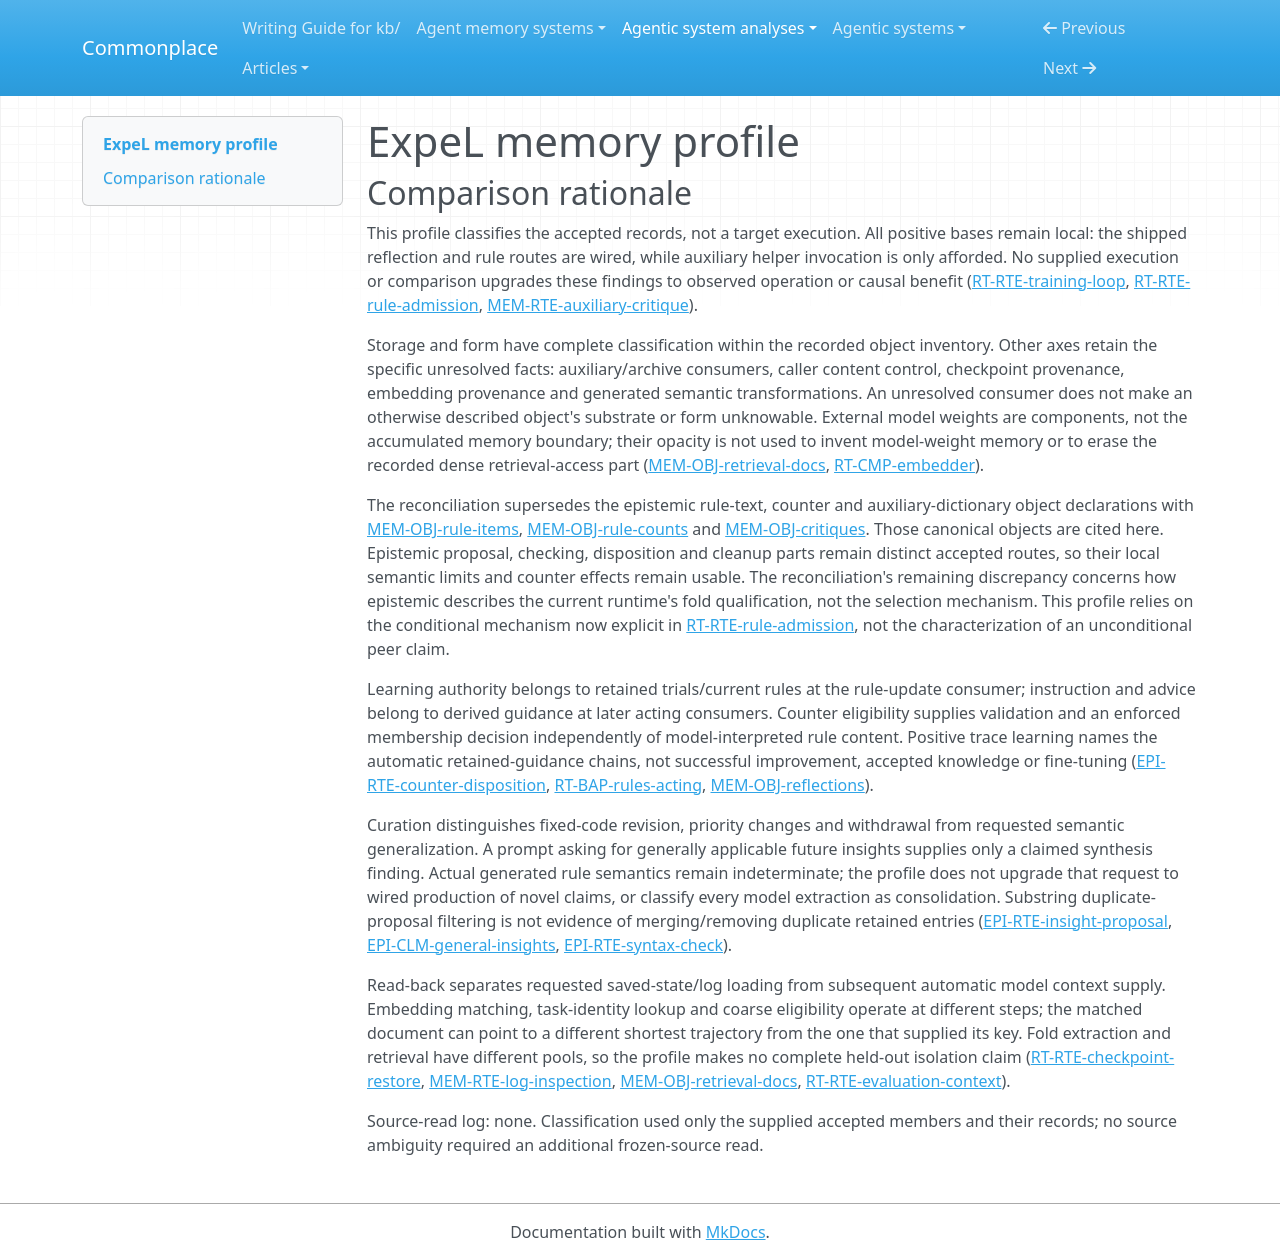

repository: zby/commonplace · page: agentic-system-analyses/retained/leaplabthu--expel/memory-profile/index.html · generator: mkdocs

---
type: agentic-system-analyses/types/agentic-system-memory-profile.md
description: "ExpeL memory comparison covering retained trials, retry reflections, maintained rules, access state and checkpoint reuse."
run-id: AAS-2026-10-14-expel-efd908f05069-01
source-identity: https://github.com/LeapLabTHU/ExpeL
reviewed-boundary: e41ec9a24823e7b560c561ab191441b56d9bcefc
memory-comparison:
  version: 2
  scope: "Use-derived trial histories, retry reflections and their archives, rule text and fold caches, rule counters, persisted trial/critique logs and resume state, rebuilt retrieval documents/vectors and their access metadata, and auxiliary critique dictionaries with unresolved later consumers. Includes training, extraction, retry, evaluation, checkpoint replacement and reporting routes. Excludes shipped static examples and method prompts as memory objects, ordinary unretained task frames, external model weights and provider-internal retention; includes the access structures derived from retained experience, not the embedding model itself."
  axes:
    storage_substrate:
      assessment: known
      units:
        - scope: "Trial histories, reflection copies, rules/caches, counters, logs and resume state"
          assessment: known
          findings:
            - value: in-memory
              basis: wired
              records: [memory.md#mem-obj-trial-history, memory.md#mem-obj-reflections, memory.md#mem-obj-rule-items, memory.md#mem-obj-rule-counts, memory.md#mem-obj-analysis-logs]
              note: "Agent containers hold text, trajectories, counters and selected state."
            - value: files
              basis: wired
              records: [memory.md#mem-obj-analysis-logs, runtime.md#rt-rte-checkpoint-restore]
              note: "Text logs and pickle snapshots retain these parts across processes; encoding does not imply a database substrate."
          records: [memory.md#mem-obj-trial-history, memory.md#mem-obj-reflections, memory.md#mem-obj-rule-items, memory.md#mem-obj-rule-counts, memory.md#mem-obj-analysis-logs, runtime.md#rt-rte-checkpoint-restore]
          note: "Records cover the operative retained containers and their persistence; no checkpoint instance or successful write was observed."
        - scope: "Rebuilt retrieval documents, mappings and FAISS access store"
          assessment: known
          findings:
            - value: in-memory
              basis: wired
              records: [memory.md#mem-obj-retrieval-docs]
              note: "Documents and task metadata are rebuilt in RAM."
            - value: vector
              basis: wired
              records: [memory.md#mem-obj-retrieval-docs, runtime.md#rt-cmp-embedder]
              note: "FAISS supplies the vector access substrate; no persistent FAISS export is established."
          records: [memory.md#mem-obj-retrieval-docs, runtime.md#rt-cmp-embedder]
          note: "Numerical encoding and vector substrate are separate classifications."
        - scope: "Auxiliary critique dictionaries and optional dictionary snapshots"
          assessment: known
          findings:
            - value: in-memory
              basis: afforded
              records: [memory.md#mem-obj-critiques, memory.md#mem-rte-auxiliary-critique]
              note: "Helper invocation affords dictionary population, conditional on custom compatible templates."
            - value: files
              basis: afforded
              records: [memory.md#mem-obj-critiques, runtime.md#rt-rte-checkpoint-restore]
              note: "Populated dictionaries are eligible for snapshots; this is not observed persistence."
          records: [memory.md#mem-obj-critiques, memory.md#mem-rte-auxiliary-critique, runtime.md#rt-rte-checkpoint-restore]
          note: "Known substrate classification does not imply a functioning shipped auxiliary generation loop."
      records: [memory.md#mem-obj-trial-history, memory.md#mem-obj-reflections, memory.md#mem-obj-rule-items, memory.md#mem-obj-rule-counts, memory.md#mem-obj-retrieval-docs, memory.md#mem-obj-analysis-logs, memory.md#mem-obj-critiques, runtime.md#rt-rte-checkpoint-restore]
      note: "The recorded object inventory covers scoped memory storage, including conditional auxiliary objects; external weights are not accumulated memory here."
    representational_form:
      assessment: known
      units:
        - scope: "Trial, reflection, rule, retrieval-document and log text"
          assessment: known
          findings:
            - value: natural-language
              basis: wired
              records: [memory.md#mem-obj-trial-history, memory.md#mem-obj-reflections, memory.md#mem-obj-rule-items, memory.md#mem-obj-retrieval-docs, memory.md#mem-obj-analysis-logs]
              note: "Models or reporting readers interpret retained task, action, observation and guidance text."
          records: [memory.md#mem-obj-trial-history, memory.md#mem-obj-reflections, memory.md#mem-obj-rule-items, memory.md#mem-obj-retrieval-docs, memory.md#mem-obj-analysis-logs]
          note: "No generated payload is needed to establish the wired text channels; its substantive correctness remains unknown."
        - scope: "Task/fold keys, trajectory partitions, counters, retrieval metadata and resume containers"
          assessment: known
          findings:
            - value: symbolic
              basis: wired
              records: [memory.md#mem-obj-trial-history, memory.md#mem-obj-rule-counts, memory.md#mem-obj-retrieval-docs, memory.md#mem-obj-analysis-logs, memory.md#mem-obj-rule-items]
              note: "Localized keys, integers and containers have fixed software meanings independently of their contained prose."
          records: [memory.md#mem-obj-trial-history, memory.md#mem-obj-rule-counts, memory.md#mem-obj-retrieval-docs, memory.md#mem-obj-analysis-logs, memory.md#mem-obj-rule-items]
          note: "The symbolic part is not an alternative description of the text's model-interpreted force."
        - scope: "Dependency-created dense representations used by retrieval"
          assessment: known
          findings:
            - value: parametric
              basis: wired
              records: [memory.md#mem-obj-retrieval-docs, runtime.md#rt-cmp-embedder]
              note: "Dense numerical access representations are distributed-parametric, not readable demonstrations or symbolic counters."
          records: [memory.md#mem-obj-retrieval-docs, runtime.md#rt-cmp-embedder]
          note: "Form is classified without claiming immutable embedding provenance or parameter updates."
        - scope: "Auxiliary critique text and task/group keys"
          assessment: known
          findings:
            - value: natural-language
              basis: afforded
              records: [memory.md#mem-obj-critiques, memory.md#mem-rte-auxiliary-critique]
              note: "Conditional helper outputs are text lists."
            - value: symbolic
              basis: afforded
              records: [memory.md#mem-obj-critiques, memory.md#mem-rte-auxiliary-critique]
              note: "Task/group keys organize those lists through fixed code."
          records: [memory.md#mem-obj-critiques, memory.md#mem-rte-auxiliary-critique]
          note: "Both forms are known for this conditional object, not evidence of successful default dispatch."
      records: [memory.md#mem-obj-trial-history, memory.md#mem-obj-reflections, memory.md#mem-obj-rule-items, memory.md#mem-obj-rule-counts, memory.md#mem-obj-retrieval-docs, memory.md#mem-obj-analysis-logs, memory.md#mem-obj-critiques, runtime.md#rt-cmp-embedder]
      note: "The recorded inventory resolves form for text, fixed access state and numerical access state separately."
    lineage:
      assessment: partial
      units:
        - scope: "Retained trials/logs, generated retry reflections and maintained rule text"
          assessment: known
          findings:
            - value: trace-extracted
              basis: wired
              records: [memory.md#mem-obj-trial-history, memory.md#mem-obj-analysis-logs, memory.md#mem-obj-reflections, memory.md#mem-obj-rule-items, runtime.md#rt-rte-training-loop, runtime.md#rt-rte-rule-admission]
              note: "Recorded interaction produces retained trajectories/logs and feeds reflection/rule extraction; this lineage does not by itself establish trace learning for raw logs."
          records: [memory.md#mem-obj-trial-history, memory.md#mem-obj-analysis-logs, memory.md#mem-obj-reflections, memory.md#mem-obj-rule-items, runtime.md#rt-rte-rule-admission]
          note: "Known derivation paths incorporate actor and environment material, not independent endorsement of each sentence."
        - scope: "Counter, resume and retrieval-access derivation"
          assessment: partial
          findings:
            - value: other-compiled
              basis: wired
              records: [memory.md#mem-obj-rule-counts, memory.md#mem-obj-retrieval-docs, runtime.md#rt-rte-checkpoint-restore]
              note: "Fixed code maintains counters/resume state and builds access documents and mappings from histories."
            - value: imported
              basis: wired
              records: [memory.md#mem-obj-retrieval-docs]
              note: "The rebuilt access pool also imports shipped demonstrations; their static source text is excluded as memory, but its incorporation into this mixed access structure is retained."
          records: [memory.md#mem-obj-rule-counts, memory.md#mem-obj-retrieval-docs, runtime.md#rt-cmp-embedder, runtime.md#rt-rte-checkpoint-restore]
          note: "Embedding generation is wired, but dependency-managed embedding provenance and exact weight identity remain unresolved; fixed-code access construction cannot settle that provenance."
        - scope: "Checkpoint replacement content"
          assessment: partial
          findings:
            - value: imported
              basis: wired
              records: [runtime.md#rt-rte-checkpoint-restore, memory.md#mem-obj-rule-items]
              note: "Drivers import saved fields, including cached rules, without rederiving them."
          records: [runtime.md#rt-rte-checkpoint-restore, memory.md#mem-obj-rule-items]
          note: "Actual file provenance and whether replacement content was edited or generated are unknown; imported admission does not resolve upstream authorship."
        - scope: "Auxiliary critique derivation"
          assessment: known
          findings:
            - value: trace-extracted
              basis: afforded
              records: [memory.md#mem-obj-critiques, memory.md#mem-rte-auxiliary-critique]
              note: "Compatible custom invocation can derive critiques from trial pairs or success/failure groups."
          records: [memory.md#mem-obj-critiques, memory.md#mem-rte-auxiliary-critique, epistemic.md#epi-rte-critique-cleanup]
          note: "Cleanup modifies proposed text; no output instance or shipped later consumer is established."
      records: [memory.md#mem-obj-trial-history, memory.md#mem-obj-reflections, memory.md#mem-obj-rule-items, memory.md#mem-obj-rule-counts, memory.md#mem-obj-analysis-logs, memory.md#mem-obj-retrieval-docs, memory.md#mem-obj-critiques, runtime.md#rt-cmp-embedder, runtime.md#rt-rte-checkpoint-restore]
      note: "Positive derivation and import paths coexist with unresolved embedding and replacement-content provenance; no authored lineage is inferred from generic caller supply."
    behavioral_authority:
      assessment: partial
      units:
        - scope: "Retained trials and current rule text consumed by the extraction critic"
          assessment: known
          findings:
            - value: learning
              basis: wired
              records: [memory.md#mem-obj-trial-history, memory.md#mem-obj-rule-items, runtime.md#rt-rte-rule-admission]
              note: "Experience and existing guidance feed updates to durable behavior-shaping rules, not model weights."
          records: [memory.md#mem-obj-trial-history, memory.md#mem-obj-rule-items, runtime.md#rt-rte-rule-admission]
          note: "Authority at the update consumer is separate from the output's acting authority and from demonstrated improved capacity."
        - scope: "Retained reflection and rules supplied to retry/evaluation acting"
          assessment: known
          findings:
            - value: instruction
              basis: wired
              records: [memory.md#mem-obj-reflections, runtime.md#rt-rte-training-loop, runtime.md#rt-bap-rules-acting]
              note: "Formatted retry plans and retained benchmark rules supply directions in later acting prompts; compliance is not enforced."
            - value: knowledge
              basis: wired
              records: [runtime.md#rt-bap-rules-acting, memory.md#mem-obj-rule-items]
              note: "Benchmark templates also deliver rule text as interpretive references/advice; this does not license its truth."
          records: [memory.md#mem-obj-reflections, memory.md#mem-obj-rule-items, runtime.md#rt-rte-training-loop, runtime.md#rt-bap-rules-acting]
          note: "Instruction and advisory consumption coexist across the recorded templates; FEVER's MANDATORY text remains model-interpreted, not an action veto."
        - scope: "Retained demonstrations at retrieval selection and subsequent acting"
          assessment: known
          findings:
            - value: ranking
              basis: wired
              records: [memory.md#mem-obj-retrieval-docs, runtime.md#rt-rte-evaluation-context]
              note: "Retained document content and its embeddings influence similarity priority; trajectory length influences which task-associated example is delivered."
            - value: knowledge
              basis: wired
              records: [runtime.md#rt-bap-fewshots-acting, memory.md#mem-obj-trial-history]
              note: "Selected experience reaches the actor as demonstrations/context, not enforced action commands."
            - value: routing
              basis: wired
              records: [memory.md#mem-obj-retrieval-docs]
              note: "Selected document task metadata locates the task-associated history whose shortest trajectory is delivered."
          records: [memory.md#mem-obj-retrieval-docs, runtime.md#rt-rte-evaluation-context, runtime.md#rt-bap-fewshots-acting, memory.md#mem-obj-trial-history]
          note: "Selected key and displayed trajectory can differ; ranking does not establish relevance or truth."
        - scope: "Rule counters at the updater"
          assessment: known
          findings:
            - value: ranking
              basis: wired
              records: [memory.md#mem-obj-rule-counts, epistemic.md#epi-rte-counter-disposition]
              note: "Descending counter order determines rule priority/order."
            - value: validation
              basis: wired
              records: [memory.md#mem-obj-rule-counts, epistemic.md#epi-rte-counter-disposition]
              note: "Positive count is a retained criterion for current pool eligibility, not semantic correctness."
            - value: enforcement
              basis: wired
              records: [memory.md#mem-obj-rule-counts, epistemic.md#epi-rte-counter-disposition]
              note: "The updater actually excludes nonpositive entries from the pool."
          records: [memory.md#mem-obj-rule-counts, epistemic.md#epi-rte-counter-disposition]
          note: "The same criterion supplies validation and an enforced membership veto; numeric counters are not delivered to the actor."
        - scope: "Resume state and persisted logs at restoration/extraction/reporting consumers"
          assessment: known
          findings:
            - value: routing
              basis: wired
              records: [runtime.md#rt-rte-checkpoint-restore, memory.md#mem-obj-analysis-logs, runtime.md#rt-rte-rule-admission]
              note: "Saved indices and groups select continuation positions and extraction inputs."
            - value: knowledge
              basis: wired
              records: [memory.md#mem-rte-log-inspection, epistemic.md#epi-rte-log-summary]
              note: "Persisted trial text supplies informational reports to an operator, not an automatic insight rejection gate."
          records: [runtime.md#rt-rte-checkpoint-restore, memory.md#mem-obj-analysis-logs, memory.md#mem-rte-log-inspection, epistemic.md#epi-rte-log-summary]
          note: "A report's textual predicates do not independently authenticate benchmark success."
        - scope: "Auxiliary critique payloads and archived reflections without established direct consumers"
          assessment: not-determinable
          findings: []
          records: [memory.md#mem-obj-critiques, memory.md#mem-rte-auxiliary-critique, memory.md#mem-obj-reflections]
          note: "No shipped later decision reader is established for auxiliary dictionaries or past_reflections; storage and display alone cannot assign force, and unsupported reflection retrieval is not silently counted."
      records: [runtime.md#rt-rte-training-loop, runtime.md#rt-rte-rule-admission, runtime.md#rt-rte-evaluation-context, runtime.md#rt-rte-checkpoint-restore, runtime.md#rt-bap-rules-acting, runtime.md#rt-bap-fewshots-acting, memory.md#mem-obj-rule-counts, memory.md#mem-rte-log-inspection, memory.md#mem-rte-auxiliary-critique, memory.md#mem-obj-reflections]
      note: "Inspected consumers establish multiple local forces; unresolved archive/auxiliary consumers prevent complete authority coverage. Static parser policy is excluded as a memory object."
    write_agency:
      assessment: partial
      units:
        - scope: "Ordinary non-testing trial admission, reflection retention, rule updates, cache copies and snapshots"
          assessment: known
          findings:
            - value: automatic
              basis: wired
              records: [memory.md#mem-obj-trial-history, memory.md#mem-obj-reflections, memory.md#mem-obj-rule-items, runtime.md#rt-rte-rule-admission, runtime.md#rt-rte-checkpoint-restore]
              note: "Software/model admission lacks per-content human approval; startup and overwrite consent do not change this classification."
          records: [memory.md#mem-obj-trial-history, memory.md#mem-obj-reflections, memory.md#mem-obj-rule-items, runtime.md#rt-rte-rule-admission, runtime.md#rt-rte-checkpoint-restore]
          note: "Computational outcome classification and syntax/counter gates govern ordinary writes."
        - scope: "Retrieval-access reconstruction"
          assessment: known
          findings:
            - value: automatic
              basis: wired
              records: [memory.md#mem-obj-retrieval-docs, runtime.md#rt-rte-evaluation-context]
              note: "Code rebuilds documents, vectors and mappings during prompt refresh."
          records: [memory.md#mem-obj-retrieval-docs, runtime.md#rt-rte-evaluation-context]
          note: "No per-document approval is recorded."
        - scope: "Checkpoint restoration"
          assessment: partial
          findings:
            - value: automatic
              basis: wired
              records: [runtime.md#rt-rte-checkpoint-restore]
              note: "Software sets permitted attributes from the selected saved dictionary without per-item review."
          records: [runtime.md#rt-rte-checkpoint-restore, memory.md#mem-obj-rule-items]
          note: "Upstream supplying/editing/approving replacement content is unresolved: a generic caller-selected file does not establish manual admission."
        - scope: "Testing response supply and auxiliary caller content control"
          assessment: partial
          findings:
            - value: automatic
              basis: afforded
              records: [memory.md#mem-rte-auxiliary-critique]
              note: "With compatible templates, helper code admits normalized nonempty critique lines."
          records: [memory.md#mem-rte-auxiliary-critique, memory.md#mem-obj-reflections, runtime.md#rt-rte-training-loop]
          note: "Testing input changes content supply to the caller; exact principal and explicit human decision on retained content are not established for every alternate, so manual is not asserted."
      records: [memory.md#mem-obj-trial-history, memory.md#mem-obj-reflections, memory.md#mem-obj-rule-items, memory.md#mem-obj-retrieval-docs, memory.md#mem-rte-auxiliary-critique, runtime.md#rt-rte-checkpoint-restore, runtime.md#rt-rte-rule-admission]
      note: "Automatic admission is supported locally; replacement provenance and alternate caller control prevent a complete agency inventory."
    curation_operations:
      assessment: partial
      units:
        - scope: "Existing rule text and retention counters under operation-based maintenance"
          assessment: partial
          findings:
            - value: evolve
              basis: wired
              records: [memory.md#mem-obj-rule-items, epistemic.md#epi-rte-counter-disposition]
              note: "EDIT replaces an existing rule's text."
            - value: decay
              basis: wired
              records: [memory.md#mem-obj-rule-counts, epistemic.md#epi-rte-counter-disposition]
              note: "REMOVE downweights the retained rule by decrementing its count."
            - value: invalidate
              basis: wired
              records: [memory.md#mem-obj-rule-counts, memory.md#mem-obj-rule-items, epistemic.md#epi-rte-counter-disposition]
              note: "Nonpositive counts withdraw current pool reliance while old snapshots/cache copies can retain history."
            - value: promote
              basis: wired
              records: [memory.md#mem-obj-rule-counts, epistemic.md#epi-rte-counter-disposition]
              note: "AGREE/EDIT increase counts and surviving rules sort by count, raising retention priority/salience rather than certifying correctness."
            - value: synthesize
              basis: claimed
              records: [epistemic.md#epi-clm-general-insights, epistemic.md#epi-rte-insight-proposal]
              note: "Prompts request general claims about avoiding similar future failures, beyond finite trial inputs; no generated new claim is established."
          records: [memory.md#mem-obj-rule-items, memory.md#mem-obj-rule-counts, epistemic.md#epi-rte-counter-disposition, epistemic.md#epi-rte-insight-proposal, epistemic.md#epi-clm-general-insights]
          note: "Implemented text replacement and counter changes are known; actual semantic transformation of generated rules is indeterminate, preventing a wired synthesis or exhaustive semantic-operation classification."
        - scope: "Trial-to-reflection transformation and auxiliary critique normalization"
          assessment: not-determinable
          findings: []
          records: [memory.md#mem-obj-reflections, memory.md#mem-rte-auxiliary-critique, epistemic.md#epi-rte-critique-cleanup]
          note: "Generated reflection meaning is uninspected; stripping parentheses from auxiliary text may reshape or broaden a claim. Neither mechanism alone establishes consolidation or synthesis of actual retained claims."
      records: [memory.md#mem-obj-rule-items, memory.md#mem-obj-rule-counts, memory.md#mem-obj-reflections, memory.md#mem-rte-auxiliary-critique, epistemic.md#epi-rte-counter-disposition, epistemic.md#epi-rte-insight-proposal, epistemic.md#epi-rte-critique-cleanup, epistemic.md#epi-clm-general-insights]
      note: "Counter maintenance and rule revision support positives; semantic outputs remain unresolved. Index rebuild, raw trace acquisition, duplicate-proposal filtering and transient scratchpad trimming are not inferred to be additional retained-memory curation."
    read_back_direction:
      assessment: partial
      units:
        - scope: "Requested checkpoint/log loading by drivers or reporting callers"
          assessment: known
          findings:
            - value: pull
              basis: wired
              records: [runtime.md#rt-rte-checkpoint-restore, memory.md#mem-rte-log-inspection]
              note: "Drivers/callers request saved state or a selected log and loaders return that material; the return is not another push."
          records: [runtime.md#rt-rte-checkpoint-restore, memory.md#mem-rte-log-inspection]
          note: "Explicit loading requests precede separate downstream automatic context selection."
        - scope: "Retry reflections, extraction evidence/existing rules, evaluation rules and demonstrations"
          assessment: known
          findings:
            - value: push
              basis: wired
              records: [runtime.md#rt-rte-training-loop, runtime.md#rt-rte-rule-admission, runtime.md#rt-rte-evaluation-context, runtime.md#rt-bap-rules-acting, runtime.md#rt-bap-fewshots-acting]
              note: "Code assembles retained material into later model inputs without an actor/critic-issued request for that material."
          records: [runtime.md#rt-rte-training-loop, runtime.md#rt-rte-rule-admission, runtime.md#rt-rte-evaluation-context, runtime.md#rt-bap-rules-acting, runtime.md#rt-bap-fewshots-acting]
          note: "Starting extraction/evaluation supplies workflow inputs, not a model memory query; selection and model delivery are separate from requested file returns."
        - scope: "Auxiliary critique and direct reflection-archive consumption alternatives"
          assessment: not-determinable
          findings: []
          records: [memory.md#mem-rte-auxiliary-critique, memory.md#mem-obj-reflections, runtime.md#rt-rte-evaluation-context]
          note: "No shipped auxiliary decision reader or direct past_reflections reader is established; reflection_similarity lacks final dispatch, so its potential direction is not classified."
      records: [runtime.md#rt-rte-checkpoint-restore, memory.md#mem-rte-log-inspection, runtime.md#rt-rte-training-loop, runtime.md#rt-rte-rule-admission, runtime.md#rt-rte-evaluation-context, memory.md#mem-rte-auxiliary-critique, memory.md#mem-obj-reflections]
      note: "Both requested loading and automatic model supply are supported; unresolved included alternatives prevent complete read-back coverage."
    read_back_signal:
      assessment: partial
      units:
        - scope: "Retry reflection and full current-rule supply"
          assessment: known
          findings:
            - value: coarse
              basis: wired
              records: [runtime.md#rt-rte-training-loop, memory.md#mem-obj-reflections, runtime.md#rt-bap-rules-acting, memory.md#mem-obj-rule-items]
              note: "Retry/model-prompt construction supplies available formatted reflections; evaluation supplies the whole formatted rule pool unless no_rules. There is no query targeting within those texts."
          records: [runtime.md#rt-rte-training-loop, memory.md#mem-obj-reflections, runtime.md#rt-bap-rules-acting, memory.md#mem-obj-rule-items]
          note: "Failure/retry and evaluation prompt construction are triggers; available reflection/current-rule state is the selector input."
        - scope: "Extraction task lookup and evaluation fold-cache rule selection"
          assessment: known
          findings:
            - value: identifier
              basis: wired
              records: [runtime.md#rt-rte-rule-admission, memory.md#mem-obj-rule-items]
              note: "Compare extraction resolves training IDs through idx2task to select retained trial pairs; load_cache_fold matches a cache key to select the rule list delivered downstream."
            - value: coarse
              basis: wired
              records: [runtime.md#rt-rte-rule-admission]
              note: "Success grouping uses eligible enumeration positions and first available success, then supplies groups and existing rules; eligibility is not embedding or judgment selection."
          records: [runtime.md#rt-rte-rule-admission, memory.md#mem-obj-rule-items]
          note: "Triggers are create_rules or fold rule load. Identifier matching is an actual retained-part lookup, not merely an identifier on a requested file; success-group task-identity holdout remains conditional."
        - scope: "Automatic evaluation demonstration refresh"
          assessment: known
          findings:
            - value: inferred-embedding
              basis: wired
              records: [runtime.md#rt-rte-evaluation-context, memory.md#mem-obj-retrieval-docs]
              note: "Prompt refresh uses task/latest thought/action/step text to similarity-select buffered documents; optional task reranking also uses similarity."
            - value: identifier
              basis: wired
              records: [memory.md#mem-obj-retrieval-docs, runtime.md#rt-bap-fewshots-acting]
              note: "Matched document task metadata selects the task-associated history from which the delivered shortest trajectory is chosen."
            - value: coarse
              basis: wired
              records: [runtime.md#rt-rte-evaluation-context, memory.md#mem-obj-retrieval-docs]
              note: "Environment, trajectory eligibility/length, token/count budgets, current-task and duplicate-task exclusions further filter delivery; random reranking acts on the already retrieved subset."
          records: [runtime.md#rt-rte-evaluation-context, memory.md#mem-obj-retrieval-docs, runtime.md#rt-bap-fewshots-acting]
          note: "Selected retained parts are successful-history demonstrations via document keys, mixed with shipped examples; unsupported reflection_similarity is excluded from supported selectors, not from the uncertainty inventory."
        - scope: "Auxiliary critique and direct reflection-archive read-back"
          assessment: not-determinable
          findings: []
          records: [memory.md#mem-rte-auxiliary-critique, memory.md#mem-obj-reflections, runtime.md#rt-rte-evaluation-context]
          note: "An actual later push and selector are unestablished, preventing classification rather than implying pull-only inapplicability."
      records: [runtime.md#rt-rte-training-loop, runtime.md#rt-rte-rule-admission, runtime.md#rt-rte-evaluation-context, memory.md#mem-obj-rule-items, memory.md#mem-obj-retrieval-docs, memory.md#mem-obj-reflections, memory.md#mem-rte-auxiliary-critique]
      note: "Signals characterize automatic selection within push chains; requested file/log names are not counted as identifier push signals. Unresolved consumers keep this axis partial."
    trace_learning:
      assessment: partial
      units:
        - scope: "Ordinary failed-trial reflection write followed by retry acting"
          assessment: known
          findings:
            - value: "yes"
              basis: wired
              records: [memory.md#mem-obj-reflections, runtime.md#rt-rte-training-loop]
              note: "Failed experience automatically produces retained guidance consumed by a later retry invocation, including within one task."
          records: [memory.md#mem-obj-reflections, runtime.md#rt-rte-training-loop]
          note: "The retained list/trajectory/checkpoint chain qualifies without parameter updates or observed improvement."
        - scope: "Ordinary trial-conditioned rule maintenance followed by critique/evaluation"
          assessment: known
          findings:
            - value: "yes"
              basis: wired
              records: [memory.md#mem-obj-trial-history, memory.md#mem-obj-rule-items, runtime.md#rt-rte-rule-admission, runtime.md#rt-bap-rules-acting]
              note: "Automatic trace-fed updates produce durable rules used in later critique and acting prompts."
          records: [memory.md#mem-obj-trial-history, memory.md#mem-obj-rule-items, runtime.md#rt-rte-rule-admission, runtime.md#rt-bap-rules-acting]
          note: "Wired behavior-shaping artifact production is not successful capacity improvement or epistemic acceptance."
        - scope: "Auxiliary critiques, replacement checkpoint provenance and testing content alternatives"
          assessment: not-determinable
          findings: []
          records: [memory.md#mem-rte-auxiliary-critique, runtime.md#rt-rte-checkpoint-restore, memory.md#mem-obj-reflections]
          note: "Auxiliary durable later behavior-shaping use is unestablished; external replacement generation and testing supply control are unknown. Raw retention or restoration alone does not settle a qualifying automatic trace-fed write."
      records: [memory.md#mem-obj-reflections, memory.md#mem-obj-trial-history, memory.md#mem-obj-rule-items, runtime.md#rt-rte-training-loop, runtime.md#rt-rte-rule-admission, runtime.md#rt-bap-rules-acting, memory.md#mem-rte-auxiliary-critique, runtime.md#rt-rte-checkpoint-restore]
      note: "Two positive wired routes coexist with unresolved alternatives. No bounded absence record supports a local or system-wide no; raw trajectory retrieval alone is not counted as a derived learning write."
    trace_source:
      assessment: partial
      units:
        - scope: "Failed-trial input to retained retry reflection"
          assessment: known
          findings:
            - value: trajectories
              basis: wired
              records: [runtime.md#rt-rte-training-loop, memory.md#mem-obj-reflections]
              note: "Linked task thoughts/actions/observations and failure experience feed retry guidance."
            - value: tool-traces
              basis: wired
              records: [runtime.md#rt-rte-training-loop, memory.md#mem-obj-trial-history]
              note: "Recorded benchmark action requests and returned observations/outcome feedback are consumed within the failed trial."
          records: [runtime.md#rt-rte-training-loop, memory.md#mem-obj-reflections, memory.md#mem-obj-trial-history]
          note: "Source is multi-step benchmark experience, not generic conversational session logs or discrete hook events; static method instructions are not trace sources."
        - scope: "Successful/failed pairs and success groups feeding durable rule maintenance"
          assessment: known
          findings:
            - value: trajectories
              basis: wired
              records: [memory.md#mem-obj-trial-history, runtime.md#rt-rte-rule-admission]
              note: "Extraction consumes linked trial experience with outcome classifications."
            - value: tool-traces
              basis: wired
              records: [memory.md#mem-obj-trial-history, runtime.md#rt-rte-rule-admission]
              note: "Selected trial text contains action/observation execution records used by the critic; this is not an additional event-stream source merely because it is logged."
          records: [memory.md#mem-obj-trial-history, runtime.md#rt-rte-rule-admission]
          note: "Task text and existing rules also enter prompts, but neither adds a separate trace-source class. Effective heldout exclusion is conditional in success grouping."
        - scope: "Unresolved auxiliary later-use and replacement/testing learning alternatives"
          assessment: not-determinable
          findings: []
          records: [memory.md#mem-rte-auxiliary-critique, runtime.md#rt-rte-checkpoint-restore, memory.md#mem-obj-reflections]
          note: "Trial-fed auxiliary generation is afforded, but its qualifying later behavior-shaping consumer is missing; replacement provenance and testing write control remain unknown. These routes cannot be marked inapplicable based on the two known positives."
      records: [runtime.md#rt-rte-training-loop, runtime.md#rt-rte-rule-admission, memory.md#mem-obj-trial-history, memory.md#mem-obj-reflections, memory.md#mem-rte-auxiliary-critique, runtime.md#rt-rte-checkpoint-restore]
      note: "Both known qualifying writes consume trajectories including execution feedback. Missing qualifying-chain/provenance facts in included alternatives prevent complete source coverage."
---

# ExpeL memory profile

## Comparison rationale

This profile classifies the accepted records, not a target execution. All positive bases remain local: the shipped reflection and rule routes are wired, while auxiliary helper invocation is only afforded. No supplied execution or comparison upgrades these findings to observed operation or causal benefit ([RT-RTE-training-loop](runtime.md#rt-rte-training-loop), [RT-RTE-rule-admission](runtime.md#rt-rte-rule-admission), [MEM-RTE-auxiliary-critique](memory.md#mem-rte-auxiliary-critique)).

Storage and form have complete classification within the recorded object inventory. Other axes retain the specific unresolved facts: auxiliary/archive consumers, caller content control, checkpoint provenance, embedding provenance and generated semantic transformations. An unresolved consumer does not make an otherwise described object's substrate or form unknowable. External model weights are components, not the accumulated memory boundary; their opacity is not used to invent model-weight memory or to erase the recorded dense retrieval-access part ([MEM-OBJ-retrieval-docs](memory.md#mem-obj-retrieval-docs), [RT-CMP-embedder](runtime.md#rt-cmp-embedder)).

The reconciliation supersedes the epistemic rule-text, counter and auxiliary-dictionary object declarations with [MEM-OBJ-rule-items](memory.md#mem-obj-rule-items), [MEM-OBJ-rule-counts](memory.md#mem-obj-rule-counts) and [MEM-OBJ-critiques](memory.md#mem-obj-critiques). Those canonical objects are cited here. Epistemic proposal, checking, disposition and cleanup parts remain distinct accepted routes, so their local semantic limits and counter effects remain usable. The reconciliation's remaining discrepancy concerns how epistemic describes the current runtime's fold qualification, not the selection mechanism. This profile relies on the conditional mechanism now explicit in [RT-RTE-rule-admission](runtime.md#rt-rte-rule-admission), not the characterization of an unconditional peer claim.

Learning authority belongs to retained trials/current rules at the rule-update consumer; instruction and advice belong to derived guidance at later acting consumers. Counter eligibility supplies validation and an enforced membership decision independently of model-interpreted rule content. Positive trace learning names the automatic retained-guidance chains, not successful improvement, accepted knowledge or fine-tuning ([EPI-RTE-counter-disposition](epistemic.md#epi-rte-counter-disposition), [RT-BAP-rules-acting](runtime.md#rt-bap-rules-acting), [MEM-OBJ-reflections](memory.md#mem-obj-reflections)).

Curation distinguishes fixed-code revision, priority changes and withdrawal from requested semantic generalization. A prompt asking for generally applicable future insights supplies only a claimed synthesis finding. Actual generated rule semantics remain indeterminate; the profile does not upgrade that request to wired production of novel claims, or classify every model extraction as consolidation. Substring duplicate-proposal filtering is not evidence of merging/removing duplicate retained entries ([EPI-RTE-insight-proposal](epistemic.md#epi-rte-insight-proposal), [EPI-CLM-general-insights](epistemic.md#epi-clm-general-insights), [EPI-RTE-syntax-check](epistemic.md#epi-rte-syntax-check)).

Read-back separates requested saved-state/log loading from subsequent automatic model context supply. Embedding matching, task-identity lookup and coarse eligibility operate at different steps; the matched document can point to a different shortest trajectory from the one that supplied its key. Fold extraction and retrieval have different pools, so the profile makes no complete held-out isolation claim ([RT-RTE-checkpoint-restore](runtime.md#rt-rte-checkpoint-restore), [MEM-RTE-log-inspection](memory.md#mem-rte-log-inspection), [MEM-OBJ-retrieval-docs](memory.md#mem-obj-retrieval-docs), [RT-RTE-evaluation-context](runtime.md#rt-rte-evaluation-context)).

Source-read log: none. Classification used only the supplied accepted members and their records; no source ambiguity required an additional frozen-source read.
